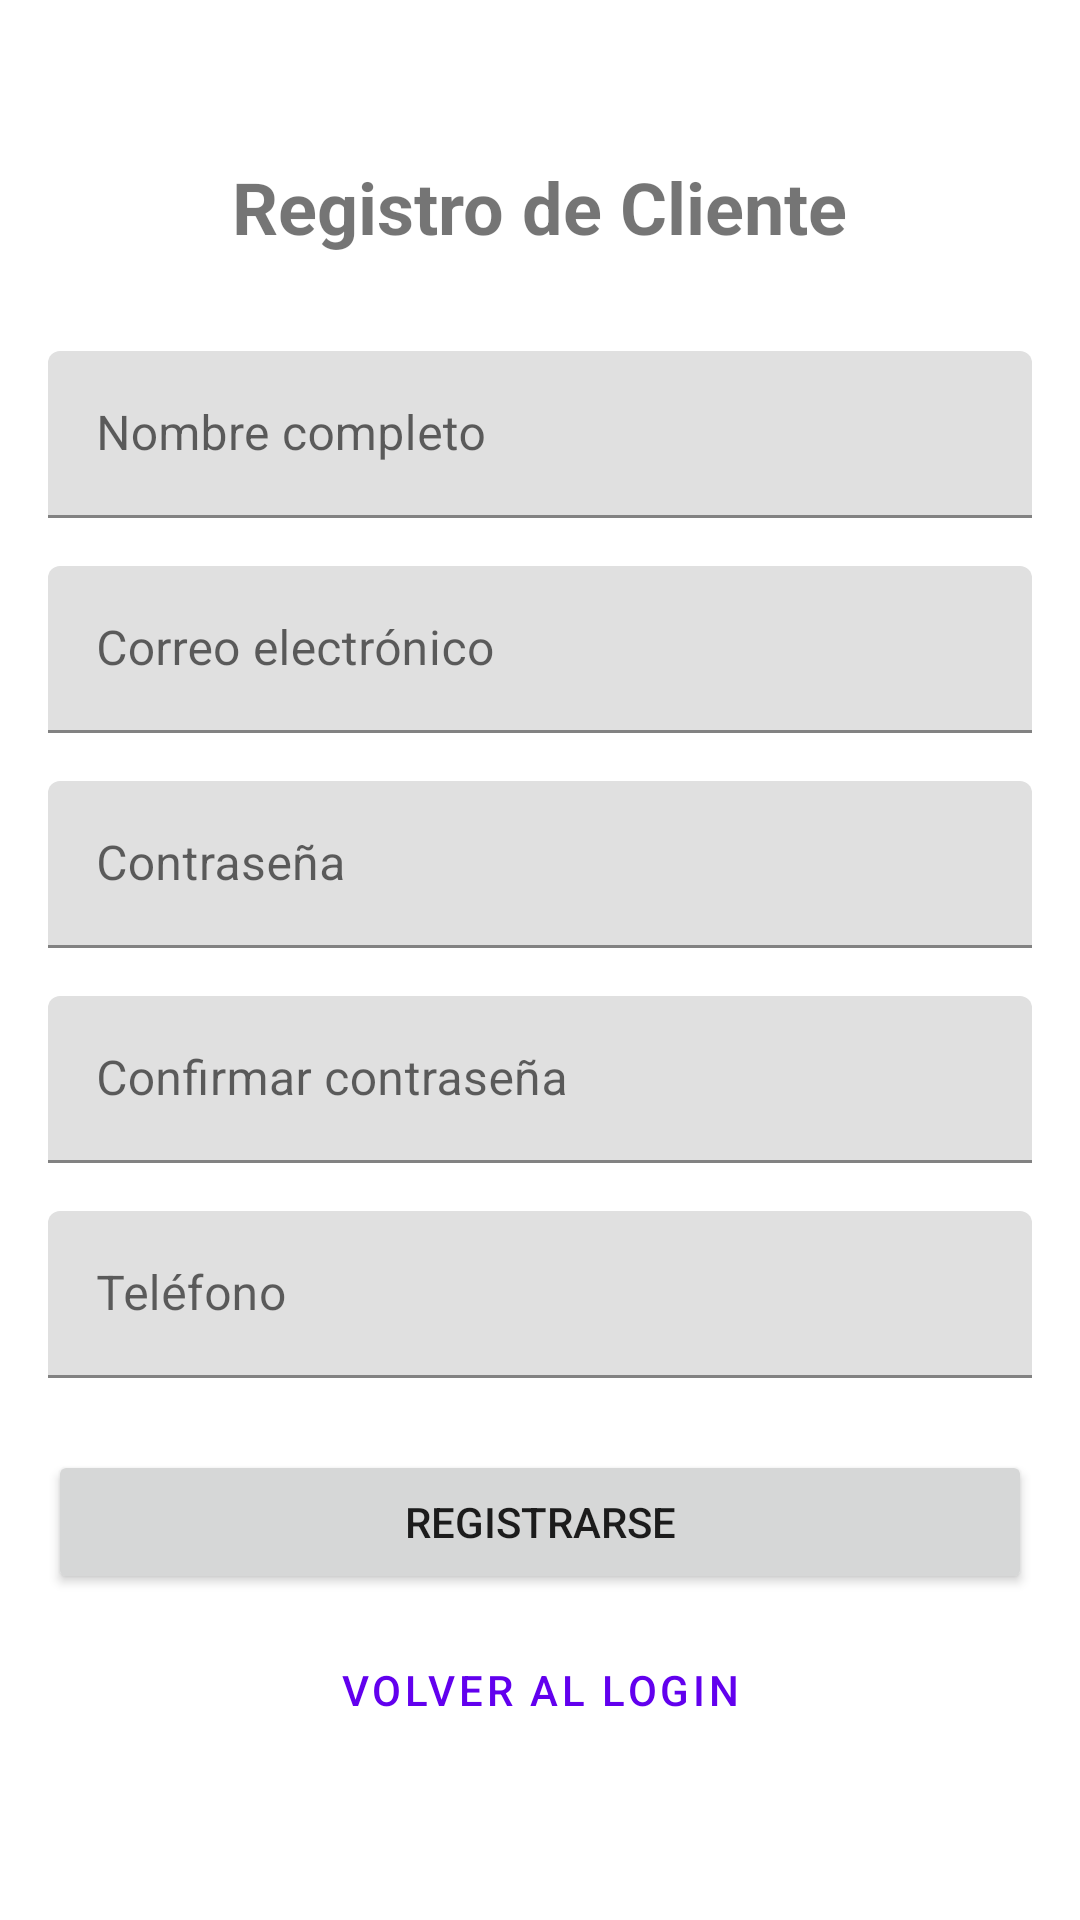

Reconstruct the res/layout file that produces this screen, plus the resources it refers to.
<!-- AndroidManifest.xml: application theme Theme.TiendaOnline -->
<!-- res/layout/activity_registro.xml -->
<?xml version="1.0" encoding="utf-8"?>
<LinearLayout xmlns:android="http://schemas.android.com/apk/res/android"
    android:layout_width="match_parent"
    android:layout_height="match_parent"
    android:orientation="vertical"
    android:padding="16dp"
    android:gravity="center">

    <TextView
        android:layout_width="wrap_content"
        android:layout_height="wrap_content"
        android:text="Registro de Cliente"
        android:textSize="24sp"
        android:textStyle="bold"
        android:layout_marginBottom="32dp"/>

    <com.google.android.material.textfield.TextInputLayout
        android:layout_width="match_parent"
        android:layout_height="wrap_content"
        android:layout_marginBottom="16dp">

        <EditText
            android:id="@+id/etNombre"
            android:layout_width="match_parent"
            android:layout_height="wrap_content"
            android:hint="Nombre completo"
            android:inputType="textPersonName"/>
    </com.google.android.material.textfield.TextInputLayout>

    <com.google.android.material.textfield.TextInputLayout
        android:layout_width="match_parent"
        android:layout_height="wrap_content"
        android:layout_marginBottom="16dp">

        <EditText
            android:id="@+id/etEmail"
            android:layout_width="match_parent"
            android:layout_height="wrap_content"
            android:hint="Correo electrónico"
            android:inputType="textEmailAddress"/>
    </com.google.android.material.textfield.TextInputLayout>

    <com.google.android.material.textfield.TextInputLayout
        android:layout_width="match_parent"
        android:layout_height="wrap_content"
        android:layout_marginBottom="16dp">

        <EditText
            android:id="@+id/etPassword"
            android:layout_width="match_parent"
            android:layout_height="wrap_content"
            android:hint="Contraseña"
            android:inputType="textPassword"/>
    </com.google.android.material.textfield.TextInputLayout>

    <com.google.android.material.textfield.TextInputLayout
        android:layout_width="match_parent"
        android:layout_height="wrap_content"
        android:layout_marginBottom="16dp">

        <EditText
            android:id="@+id/etConfirmarPassword"
            android:layout_width="match_parent"
            android:layout_height="wrap_content"
            android:hint="Confirmar contraseña"
            android:inputType="textPassword"/>
    </com.google.android.material.textfield.TextInputLayout>

    <com.google.android.material.textfield.TextInputLayout
        android:layout_width="match_parent"
        android:layout_height="wrap_content"
        android:layout_marginBottom="24dp">

        <EditText
            android:id="@+id/etTelefono"
            android:layout_width="match_parent"
            android:layout_height="wrap_content"
            android:hint="Teléfono"
            android:inputType="phone"/>
    </com.google.android.material.textfield.TextInputLayout>

    <Button
        android:id="@+id/btnRegistrar"
        android:layout_width="match_parent"
        android:layout_height="wrap_content"
        android:text="Registrarse"/>

    <Button
        android:id="@+id/btnVolver"
        android:layout_width="match_parent"
        android:layout_height="wrap_content"
        android:text="Volver al login"
        style="@style/Widget.MaterialComponents.Button.TextButton"
        android:layout_marginTop="8dp"/>

</LinearLayout>
<!-- resources referenced by this layout -->
<resources>
  <style name="Theme.TiendaOnline" parent="Theme.MaterialComponents.Light.DarkActionBar">
          
          <item name="colorPrimary">@color/purple_500</item>
          <item name="colorPrimaryVariant">@color/purple_700</item>
          <item name="colorOnPrimary">@color/white</item>
          
          <item name="colorSecondary">@color/teal_200</item>
          <item name="colorSecondaryVariant">@color/teal_700</item>
          <item name="colorOnSecondary">@color/black</item>
          
          <item name="android:statusBarColor">?attr/colorPrimaryVariant</item>
      </style>
  <!-- not gathered from this repository: default colours our renderer supplied (Android Studio template values) -->
  <color name="purple_500">#FF6200EE</color>
  <color name="purple_700">#FF3700B3</color>
  <color name="teal_200">#FF03DAC5</color>
  <color name="teal_700">#FF018786</color>
  <color name="black">#FF000000</color>
  <color name="white">#FFFFFFFF</color>
</resources>
